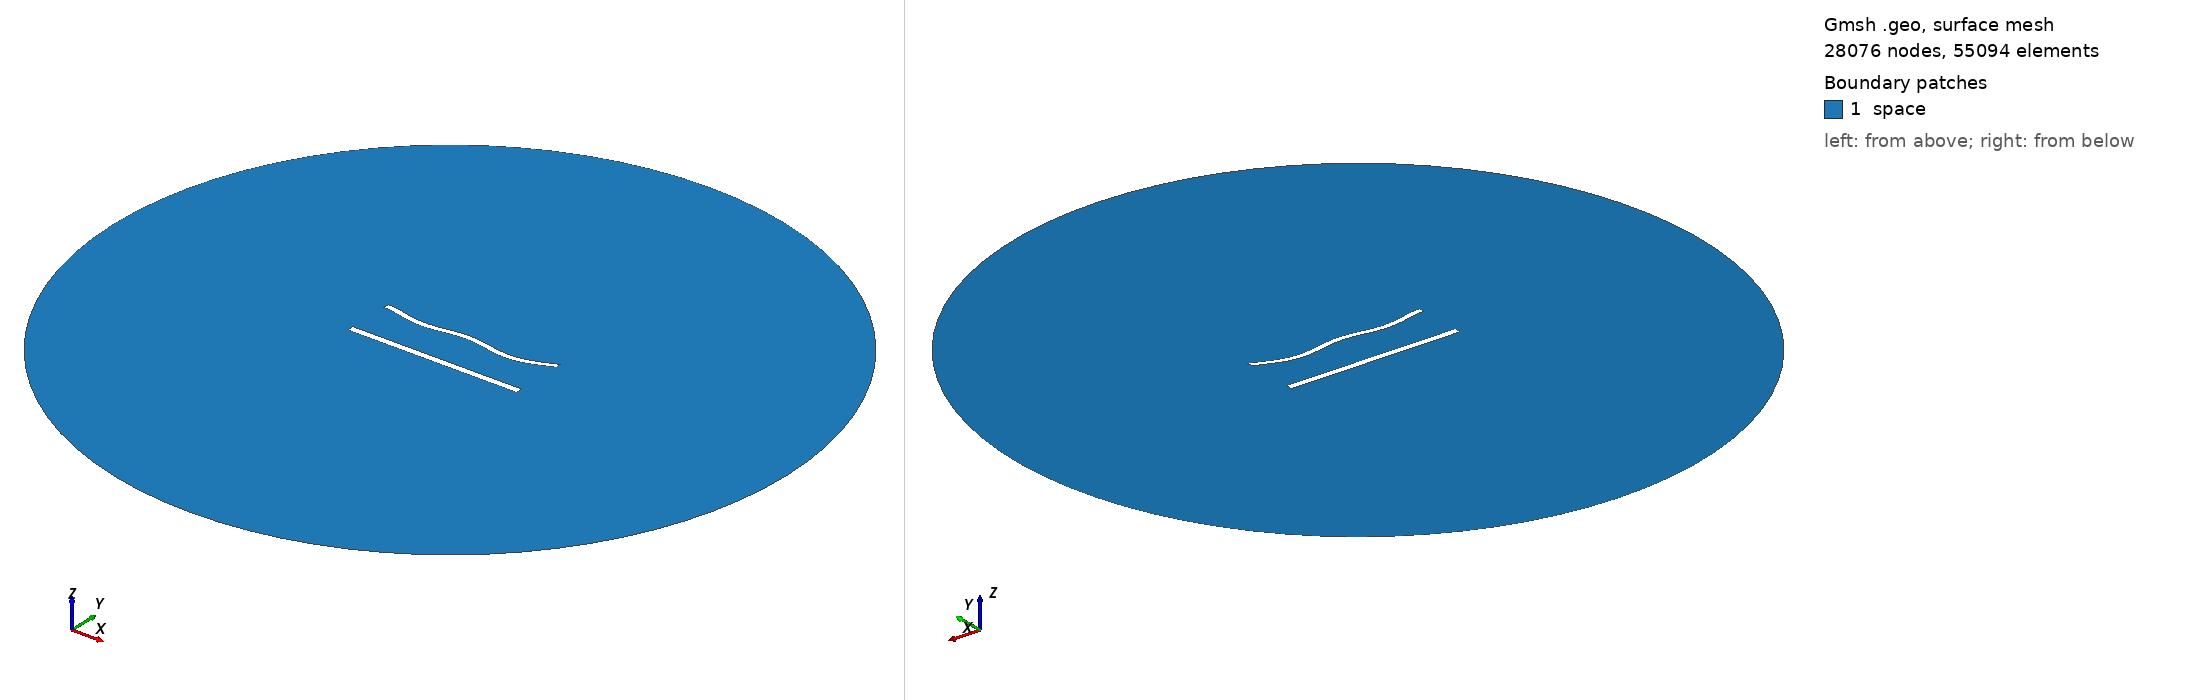

Gmsh geometry script, surface-meshed: 28076 nodes, 55094 surface elements. Boundary patches (legend numbers): 1 space. Left view from above one corner, right view from below the opposite corner. Legend entries are the model's physical surfaces. The drawing asked Gmsh for element sizes between 1% and 20% of the model's largest extent; the script's own settings can give other sizes.

=== 1057.geo (drawn) ===
//---------------------------------------
// Geometry kernel
//---------------------------------------

SetFactory("OpenCASCADE");



//---------------------------------------
// Parameters of the geometry
//---------------------------------------

// Overetch of the upper plate
overetch = 0.25;

// Distance between the plates
distance = 27.5;

// Discretization over the x axis (for the deformation)
nx = 50; 

// Length of the plate
L = 100 - overetch; 

// Number of modes
n = 4; 

// 1st mode coefficient
coeff(1) = -1.5;
beta(1) = 0.596864 * 3.1415926535 / L;

// 2nd mode coefficient
coeff(2) = -1.5;
beta(2) = 1.49418 * 3.1415926535 / L;

// 3rd mode coefficient
coeff(3) = 0.0;
beta(3) = 2.50025 * 3.1415926535 / L;

// 4th mode coefficient
coeff(4) = -1.5;
beta(4) = 3.49999 * 3.1415926535 / L;



//---------------------------------------
// Upper plate (deformed rectangle)
//---------------------------------------

// Coordiantes of the upper plate
xmin = -50;
xmax = 50 - overetch;

// Height of the upper plate
yheight = 4 - 2 * overetch;

// Indexes of the points
UpperID[] = {};
LowerID[] = {};
LeftID[] = {};
RightID[] = {};

// Point index
p = 1;

// Horizontal edges
For i In {1:nx}
    x = xmin + (i-1)*(xmax - xmin)/(nx-1);

    y_bottom = distance / 2 + overetch;
    For j In {1:n}
        C = (Cosh(beta(j)*L) + Cos(beta(j)*L)) / (Sinh(beta(j)*L) + Sin(beta(j)*L));
        y_bottom  = y_bottom + coeff(j) * (Cosh(beta(j)*(x+50)) - Cos(beta(j)*(x+50)) - C * (Sinh(beta(j)*(x+50)) - Sin(beta(j)*(x+50))));
    EndFor

    y_top = y_bottom + yheight;

    Point(p) = {x, y_top, 0, 1.0};
    UpperID[i] = p;
    p = p + 1;

    Point(p) = {x, y_bottom, 0, 1.0};
    LowerID[i] = p;
    p = p + 1;
EndFor

// Create point lists
UpperPts[] = {}; LowerPts[] = {};
For i In {1:nx}
  UpperPts[] += {UpperID[i]};
  LowerPts[] += {LowerID[i]};
EndFor

// Build splines
Spline(1) = {UpperPts[]};
Spline(2) = {LowerPts[]};
Line(3) = {LowerPts[nx-1], UpperPts[nx-1]};
Line(4) = {LowerPts[0], UpperPts[0]};

// Build the plane surface
Curve Loop(1) = {2, 3, -1, -4};
Plane Surface(1) = {1};



//---------------------------------------
// Lower plate (rectangle)
//---------------------------------------

// Vertices
Point(1001) = {-50, -distance/2, 0, 1.0};
Point(1002) = { 50, -distance/2, 0, 1.0};
Point(1003) = { 50,  -distance/2 + 4, 0, 1.0};
Point(1004) = {-50,  -distance/2 + 4, 0, 1.0};

// Edges
Line(5) = {1001, 1002};
Line(6) = {1002, 1003};
Line(7) = {1003, 1004};
Line(8) = {1004, 1001};

// Plane surface
Line Loop(2) = {5, 6, 7, 8};
Plane Surface(2) = {2}; 



//---------------------------------------
// Outer (fictious) boundary
//---------------------------------------

// Points
Point(1005) = {0, 0, 0};       // Center
Point(1006) = {200, 0, 0};     // Start point
Point(1007) = {0, 200, 0};     // 90 degrees
Point(1008) = {-200, 0, 0};    // 180 degrees
Point(1009) = {0, -200, 0};    // 270 degrees

// Circle arcs (each needs start, center, end)
Circle(9) = {1006, 1005, 1007};
Circle(10) = {1007, 1005, 1008};
Circle(11) = {1008, 1005, 1009};
Circle(12) = {1009, 1005, 1006};

// Plane surface for the entire domain
Curve Loop(3) = {9, 10, 11, 12};
Surface(3) = {3};

// Subtract the plates from the whole domain to obtain the actual domain where we want to solve the equations
BooleanDifference{ Surface{3}; Delete; }{ Surface{1}; Surface{2}; Delete; }




//---------------------------------------
// Transfinite Lines/Curves
//---------------------------------------

// Set the number of points on the boundaries
r = 6;
d = 0.15;

// Plates
Transfinite Curve {1} = 50*r/4 Using Progression 1;
Transfinite Line {2} = 50*r Using Progression 1;
Transfinite Curve {3, 4} = 2*r Using Progression 1+d;
Transfinite Line {5} = 50*r/4 Using Progression 1;
Transfinite Line {7} = 50*r Using Progression 1;
Transfinite Line {6} = 2*r Using Progression 1-d;
Transfinite Line {8} = 2*r Using Progression 1+d;

// Outer boundary
Transfinite Line {9, 10, 11, 12} = 20 Using Progression 1;



//---------------------------------------
// Physical groups
//---------------------------------------                

// Physical curves (boundaries)
Physical Line("force_segment", 10) = {2};
Physical Line("upper_plate", 11) = {1, 3, 4};
Physical Line("lower_plate", 12) = {5, 6, 7, 8};
Physical Line("boundary", 20) = {9, 10, 11, 12};

// Physical Surfaces
Physical Surface("space", 30) = {3};



//---------------------------------------
// 6. Generate the Mesh
//---------------------------------------

// 2D mesh generation
Mesh 2;
